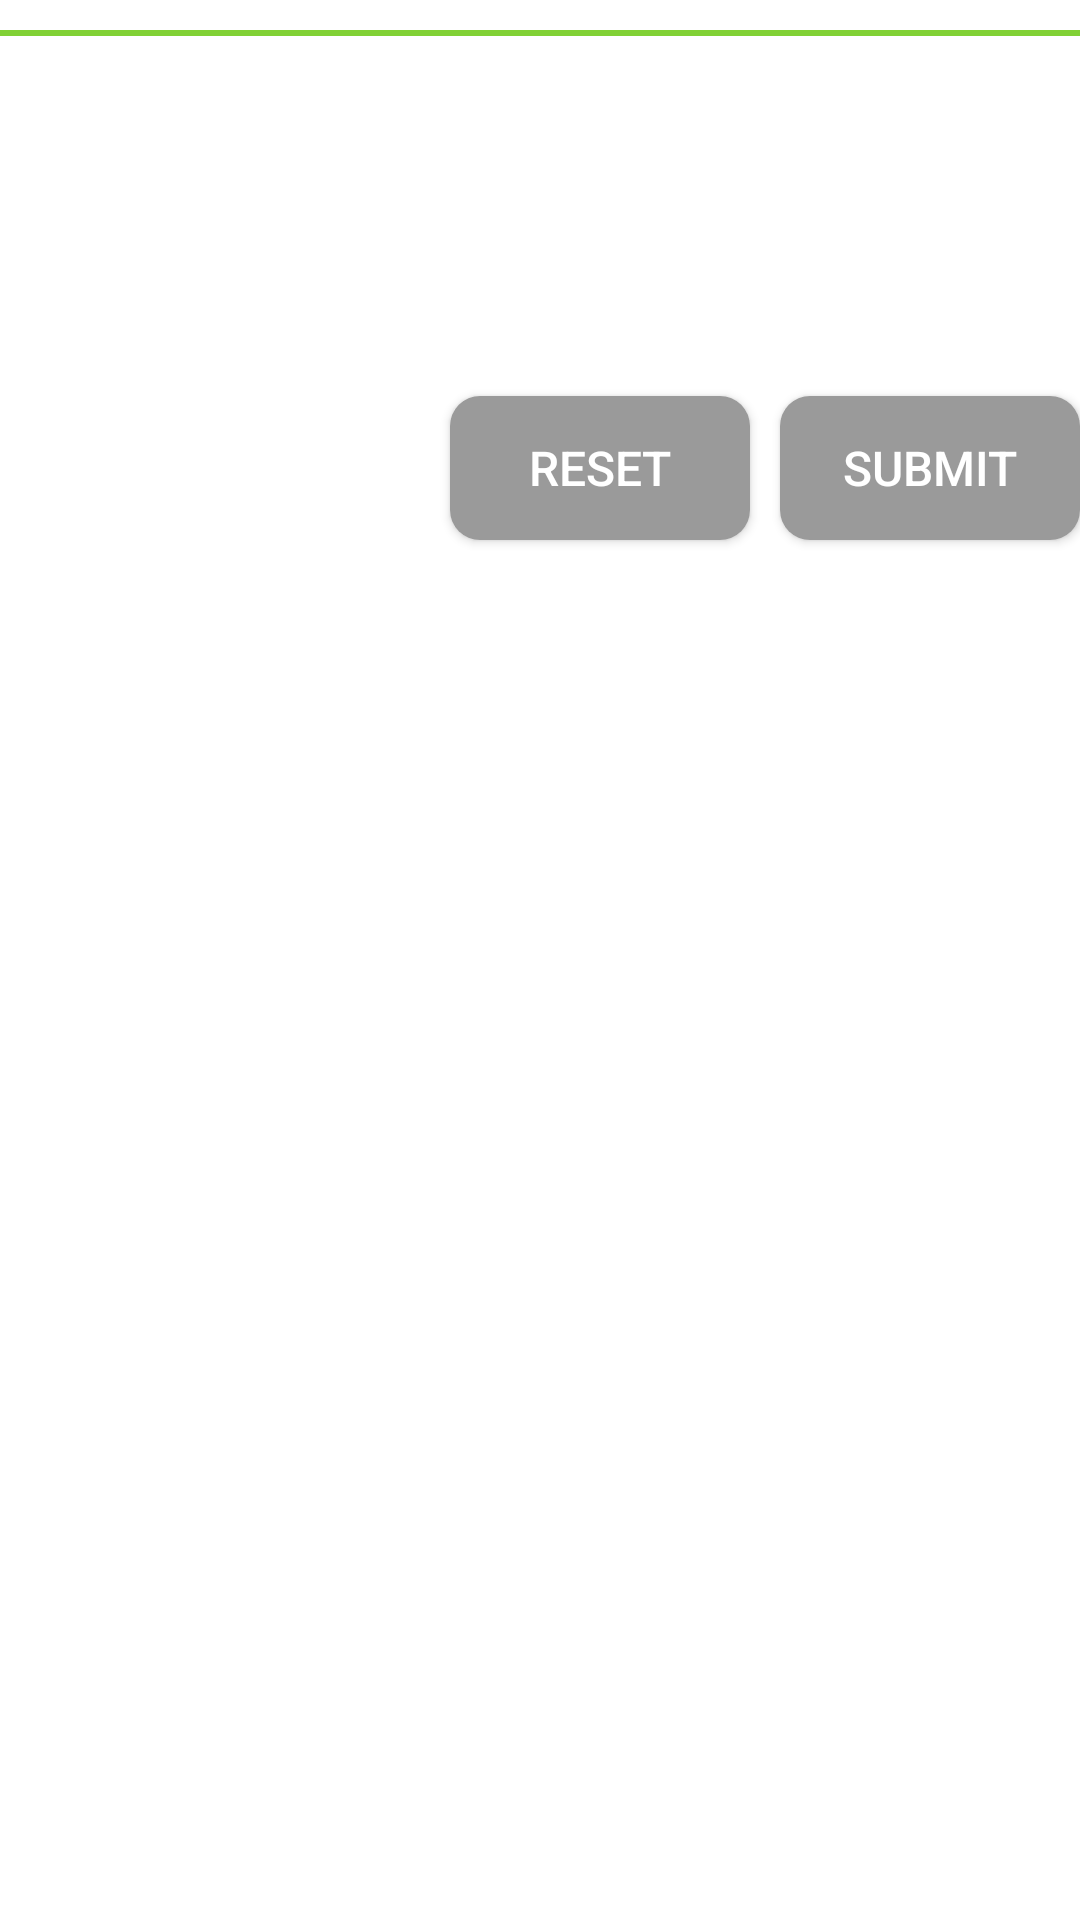

This screen was rendered from an Android layout file. Write that file and the resources it references.
<!-- AndroidManifest.xml: fallback theme Theme.MaterialComponents.DayNight.NoActionBar -->
<!-- res/layout/inflate_write_comment_group.xml -->
<?xml version="1.0" encoding="utf-8"?>
<RelativeLayout xmlns:android="http://schemas.android.com/apk/res/android"
    android:layout_width="match_parent"
    android:layout_height="wrap_content" >

    <View
        android:id="@+id/bottomline"
        android:layout_width="match_parent"
        android:layout_height="2dp"
        android:layout_marginTop="10dp"
        android:background="@color/groupcolor" />

    <EditText
        android:layout_below="@+id/bottomline"
        android:id="@+id/et_comment"
        android:layout_width="match_parent"
        android:layout_height="100dp"
        android:layout_marginTop="10dp"
        android:background="@drawable/shape_rect_circular_corner"
        android:padding="5dp"
        android:textSize="@dimen/rwa_description_test_size" />

    <Button
        android:id="@+id/btn_reset"
        android:layout_width="100dp"
        android:layout_height="wrap_content"
        android:layout_below="@+id/et_comment"
        android:layout_marginRight="10dp"
        android:layout_marginTop="10dp"
        android:layout_marginBottom="10dp"
        android:layout_toLeftOf="@+id/btn_submit"
        android:layout_toRightOf="@+id/iv_creater"
        android:background="@drawable/shape_rect_circular_searchbg_color_corner"
        android:text="Reset"
        android:textColor="@color/white"
        android:textSize="@dimen/rwa_description_test_size" />

    <Button
        android:id="@+id/btn_submit"
        android:layout_width="100dp"
        android:layout_marginBottom="10dp"
        android:layout_height="wrap_content"
        android:layout_alignParentRight="true"
        android:layout_below="@+id/et_comment"
        android:layout_marginTop="10dp"
        android:layout_toRightOf="@+id/iv_creater"
        android:background="@drawable/shape_rect_circular_searchbg_color_corner"
        android:text="Submit"
        android:textColor="@color/white"
        android:textSize="@dimen/rwa_description_test_size" />

</RelativeLayout>
<!-- resources referenced by this layout -->
<resources>
  <item name="groupcolor" type="color">#81d135</item>
  <item name="white" type="color">#ffffff</item>
  <dimen name="rwa_description_test_size">16sp</dimen>
  <!-- drawable shape_rect_circular_corner (drawable) -->
  <?xml version="1.0" encoding="utf-8"?>
  <shape xmlns:android="http://schemas.android.com/apk/res/android"
      android:shape="rectangle" >
  
      <solid android:color="@color/white" />
  
      
  
      <corners
          android:bottomLeftRadius="10dp"
          android:bottomRightRadius="10dp"
          android:topLeftRadius="10dp"
          android:topRightRadius="10dp" />
  
  
  </shape>
  <!-- drawable shape_rect_circular_searchbg_color_corner (drawable) -->
  <?xml version="1.0" encoding="utf-8"?>
  <shape xmlns:android="http://schemas.android.com/apk/res/android"
      android:shape="rectangle" >
  
      <solid android:color="@color/search_background_color" />
  
      
  
      <corners
          android:bottomLeftRadius="10dp"
          android:bottomRightRadius="10dp"
          android:topLeftRadius="10dp"
          android:topRightRadius="10dp" />
  
  
  </shape>
  <color name="search_background_color">#9A9A9A</color>
</resources>
